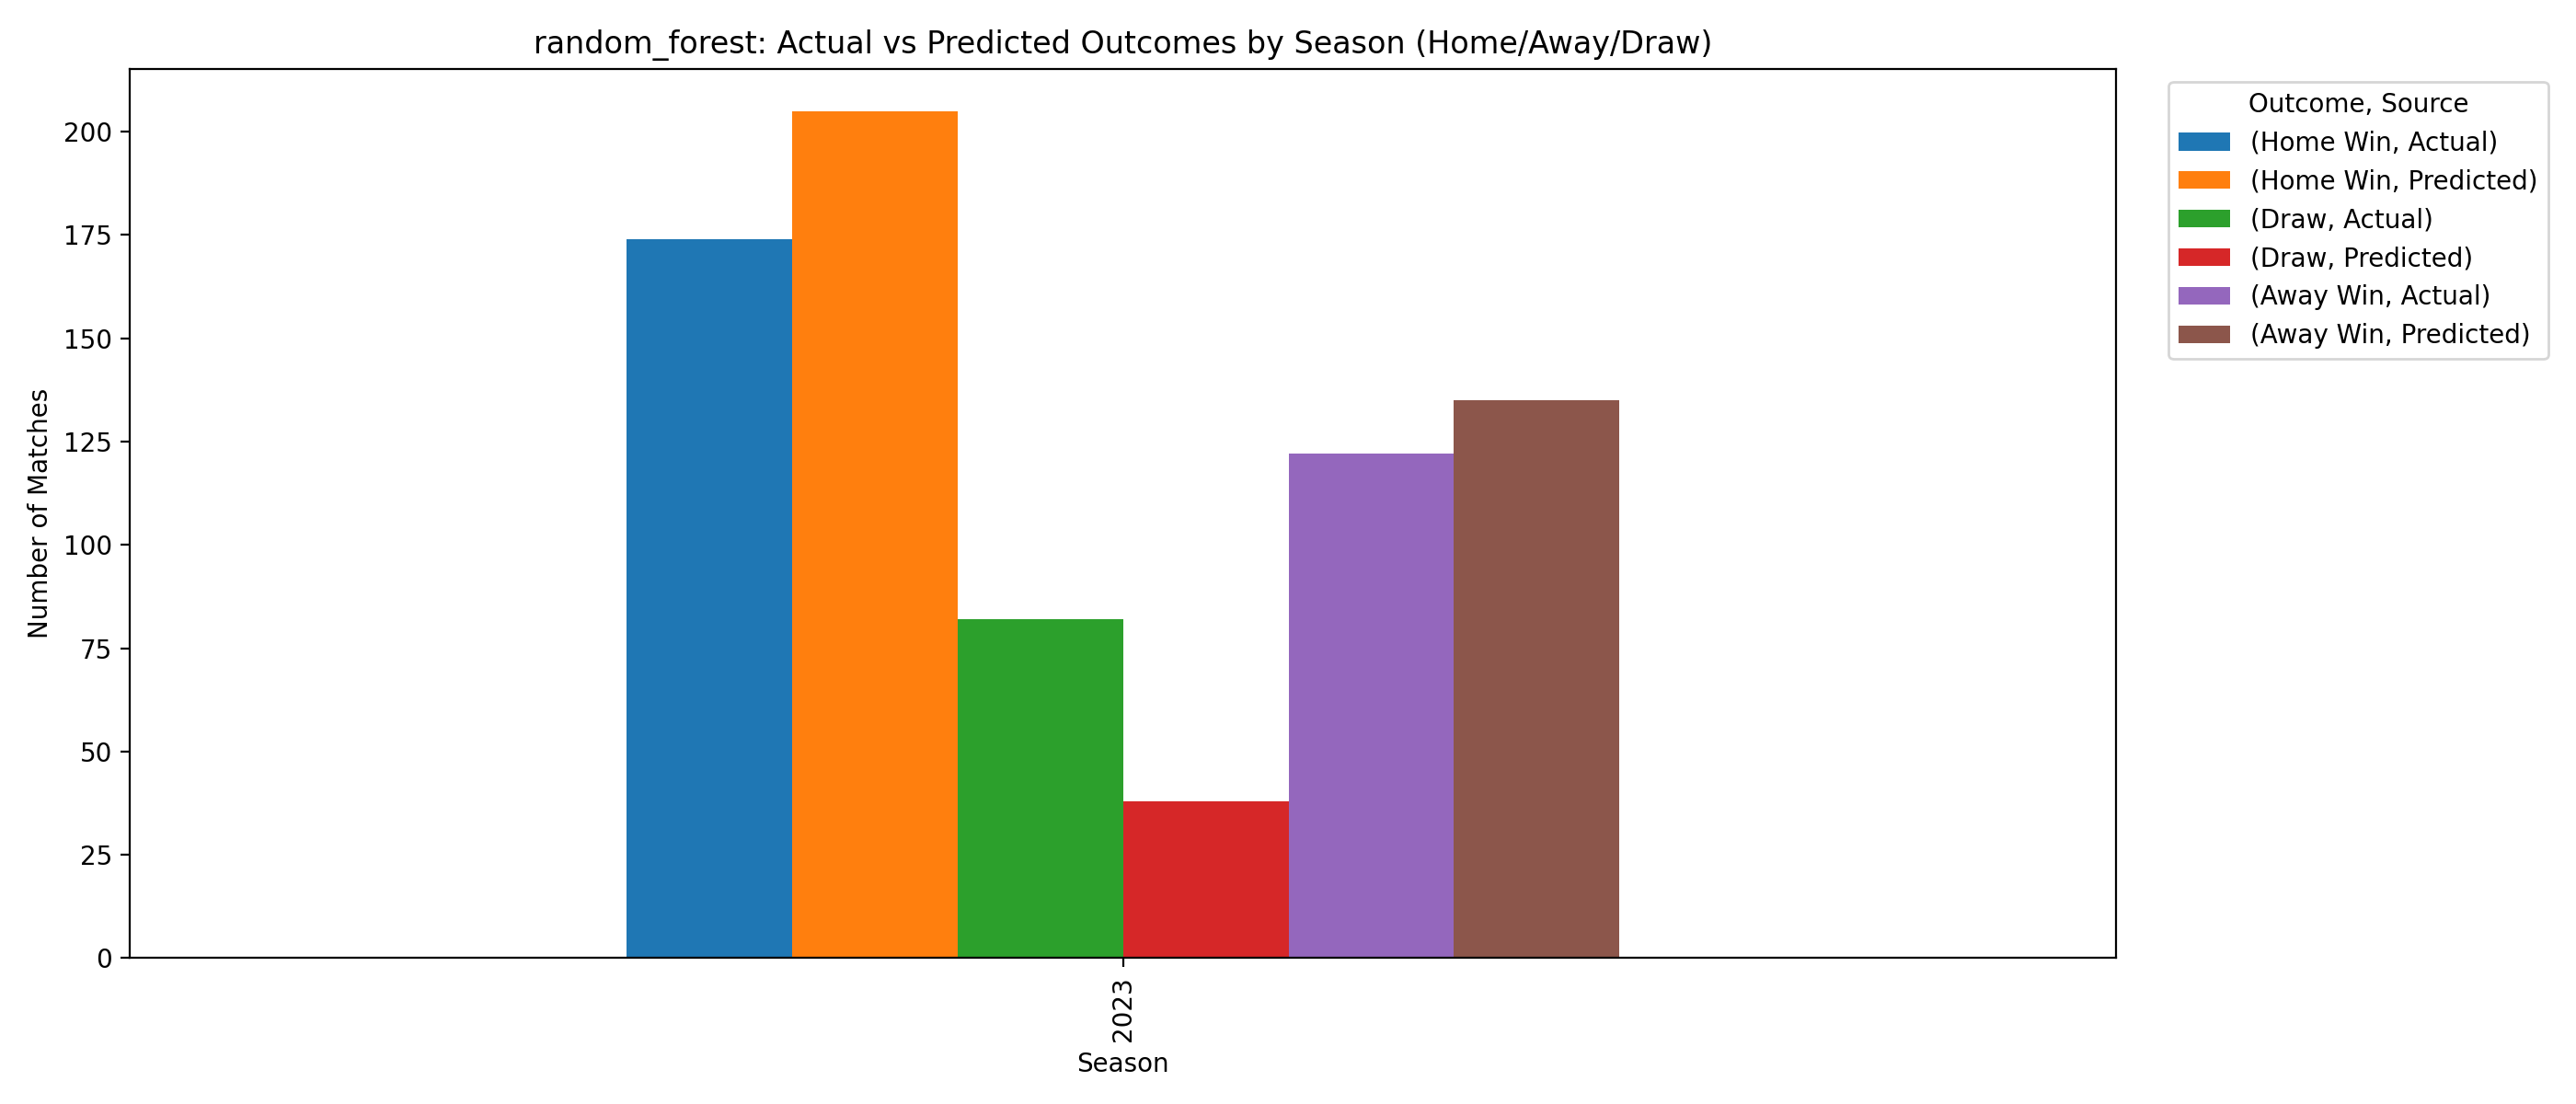

The table this chart was drawn from, first rows:
Season, Outcome, Count, Source
2023, Away Win, 122, Actual
2023, Away Win, 135, Predicted
2023, Draw, 82, Actual
2023, Draw, 38, Predicted
2023, Home Win, 174, Actual
2023, Home Win, 205, Predicted
